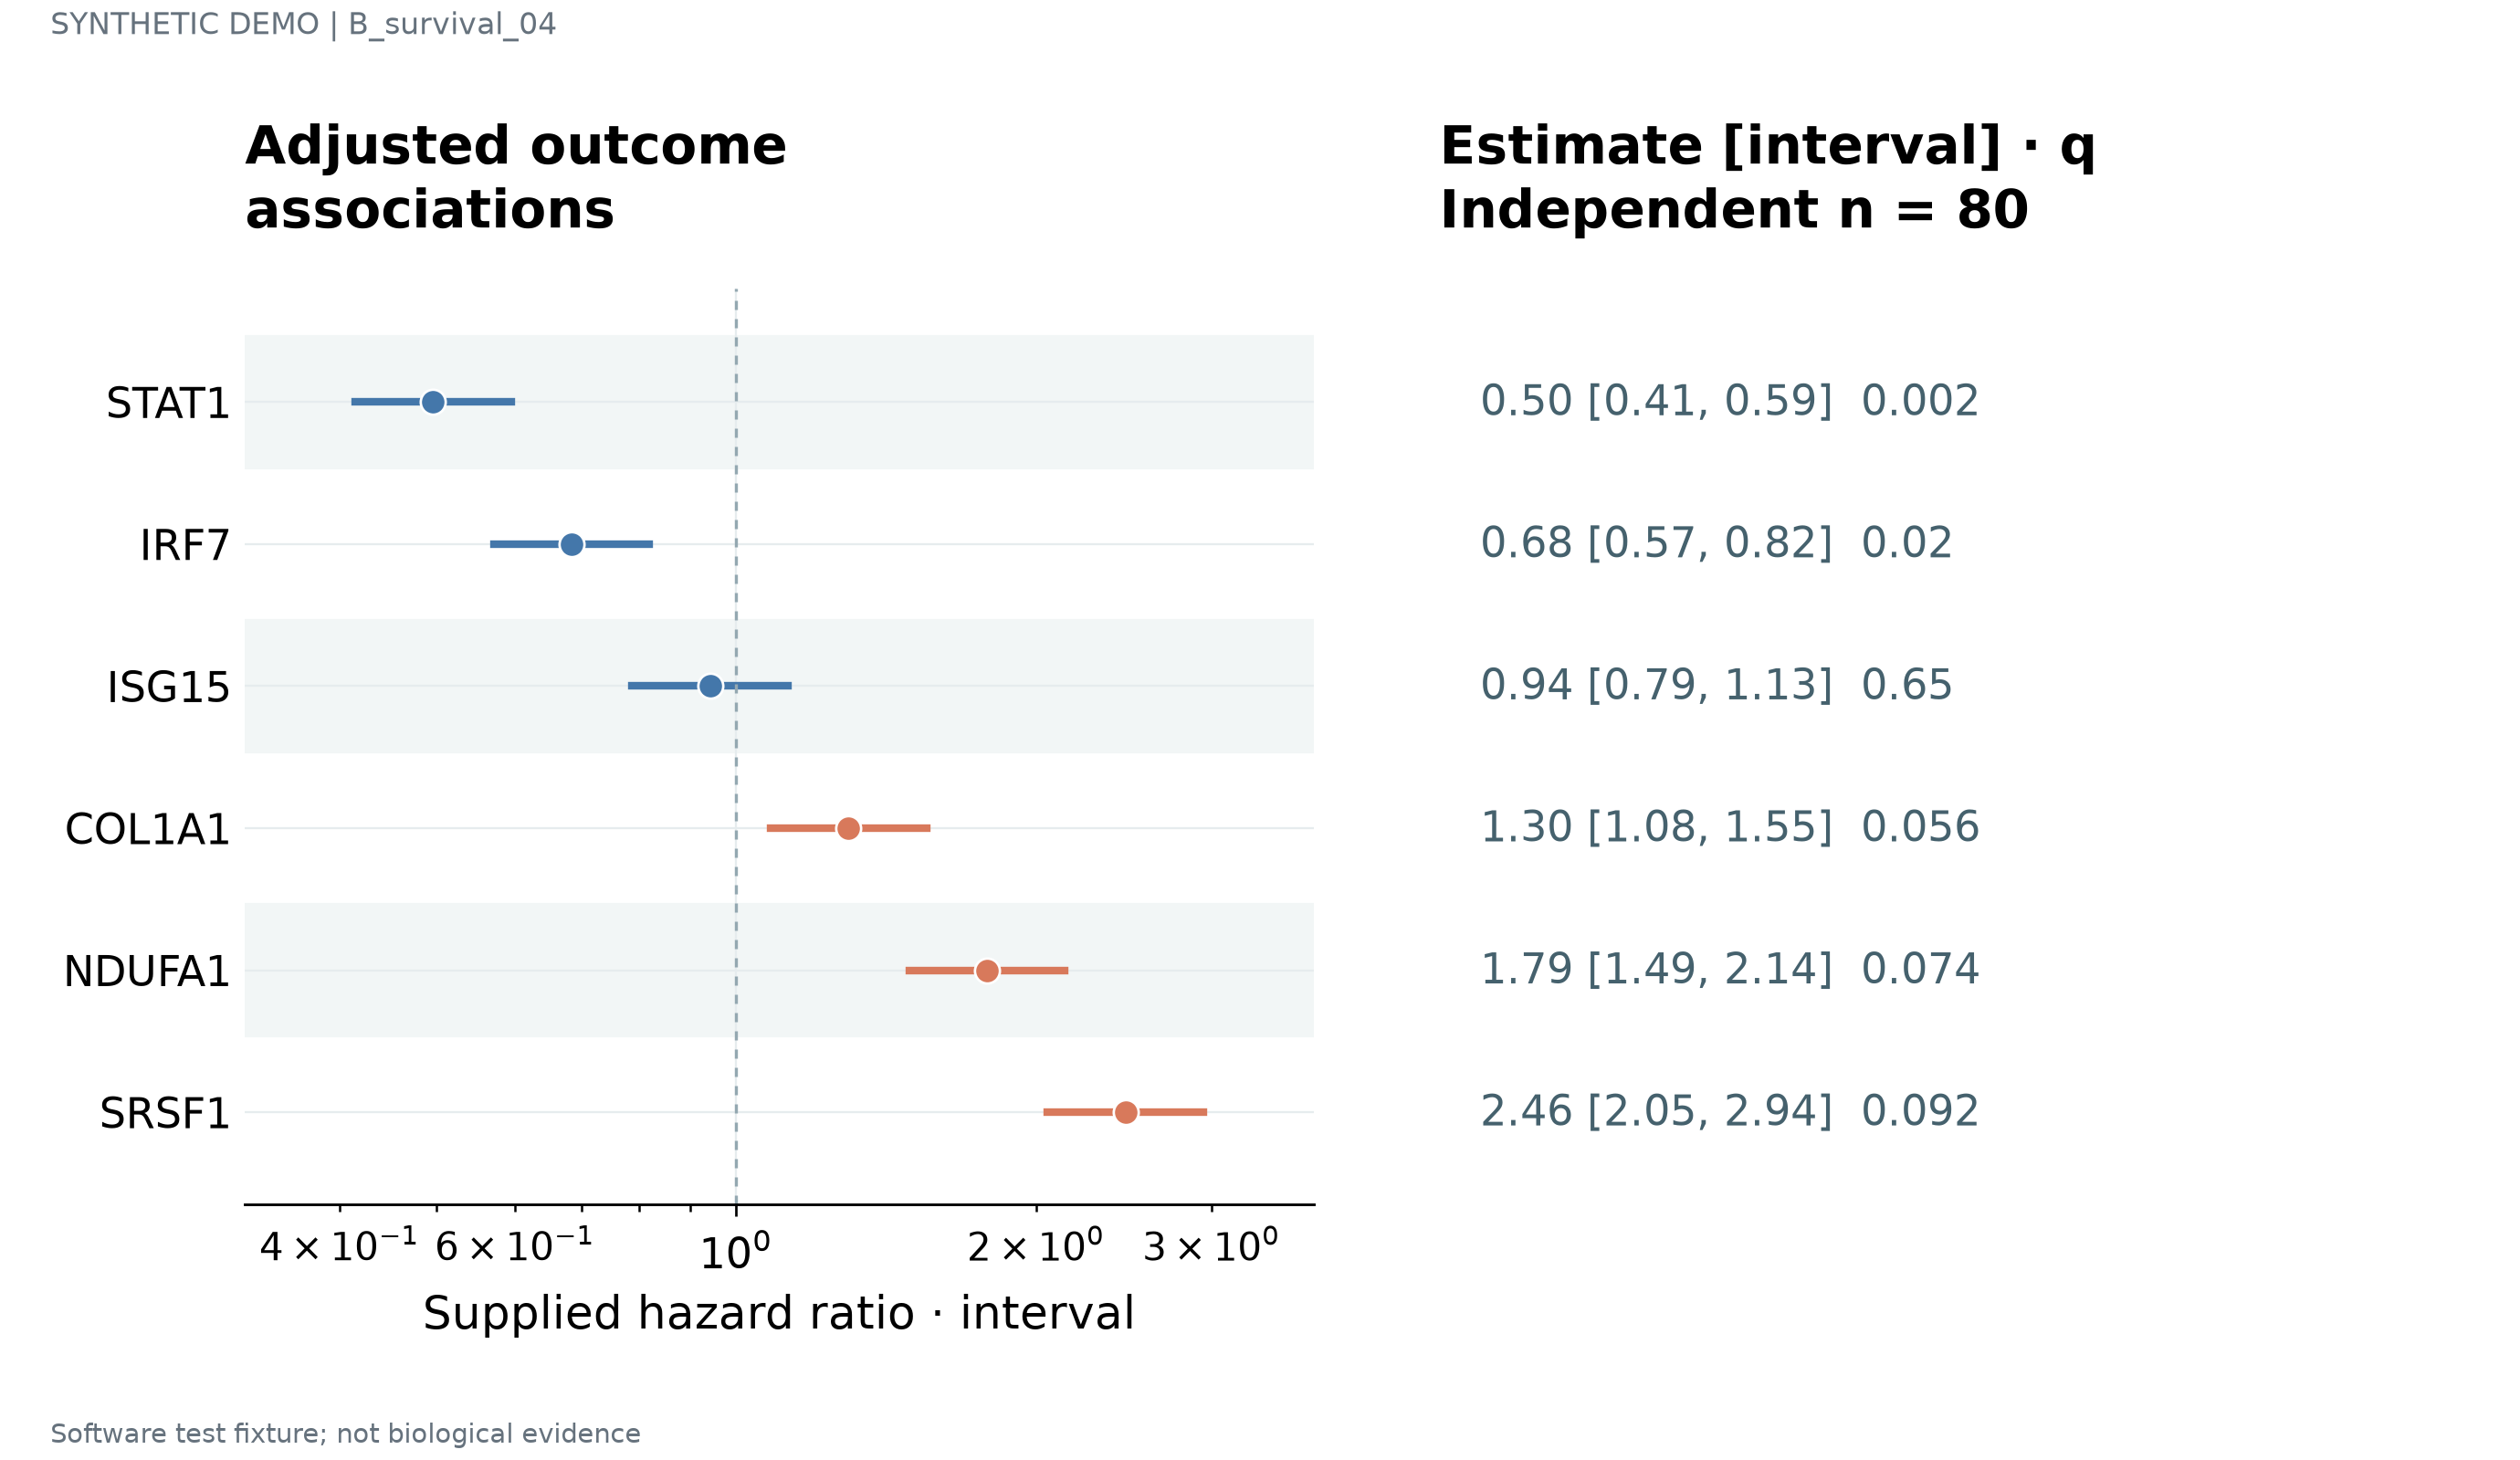

Values plotted in this chart, from the file beside it:
label	estimate	lower	upper	q	n	panel_id
STAT1	0.4966	0.4148	0.5945	0.002	80	p1
IRF7	0.6839	0.5712	0.8187	0.02	80	p1
ISG15	0.9418	0.7866	1.127	0.65	80	p1
COL1A1	1.297	1.083	1.553	0.056	80	p1
NDUFA1	1.786	1.492	2.138	0.074	80	p1
SRSF1	2.46	2.054	2.945	0.092	80	p1
